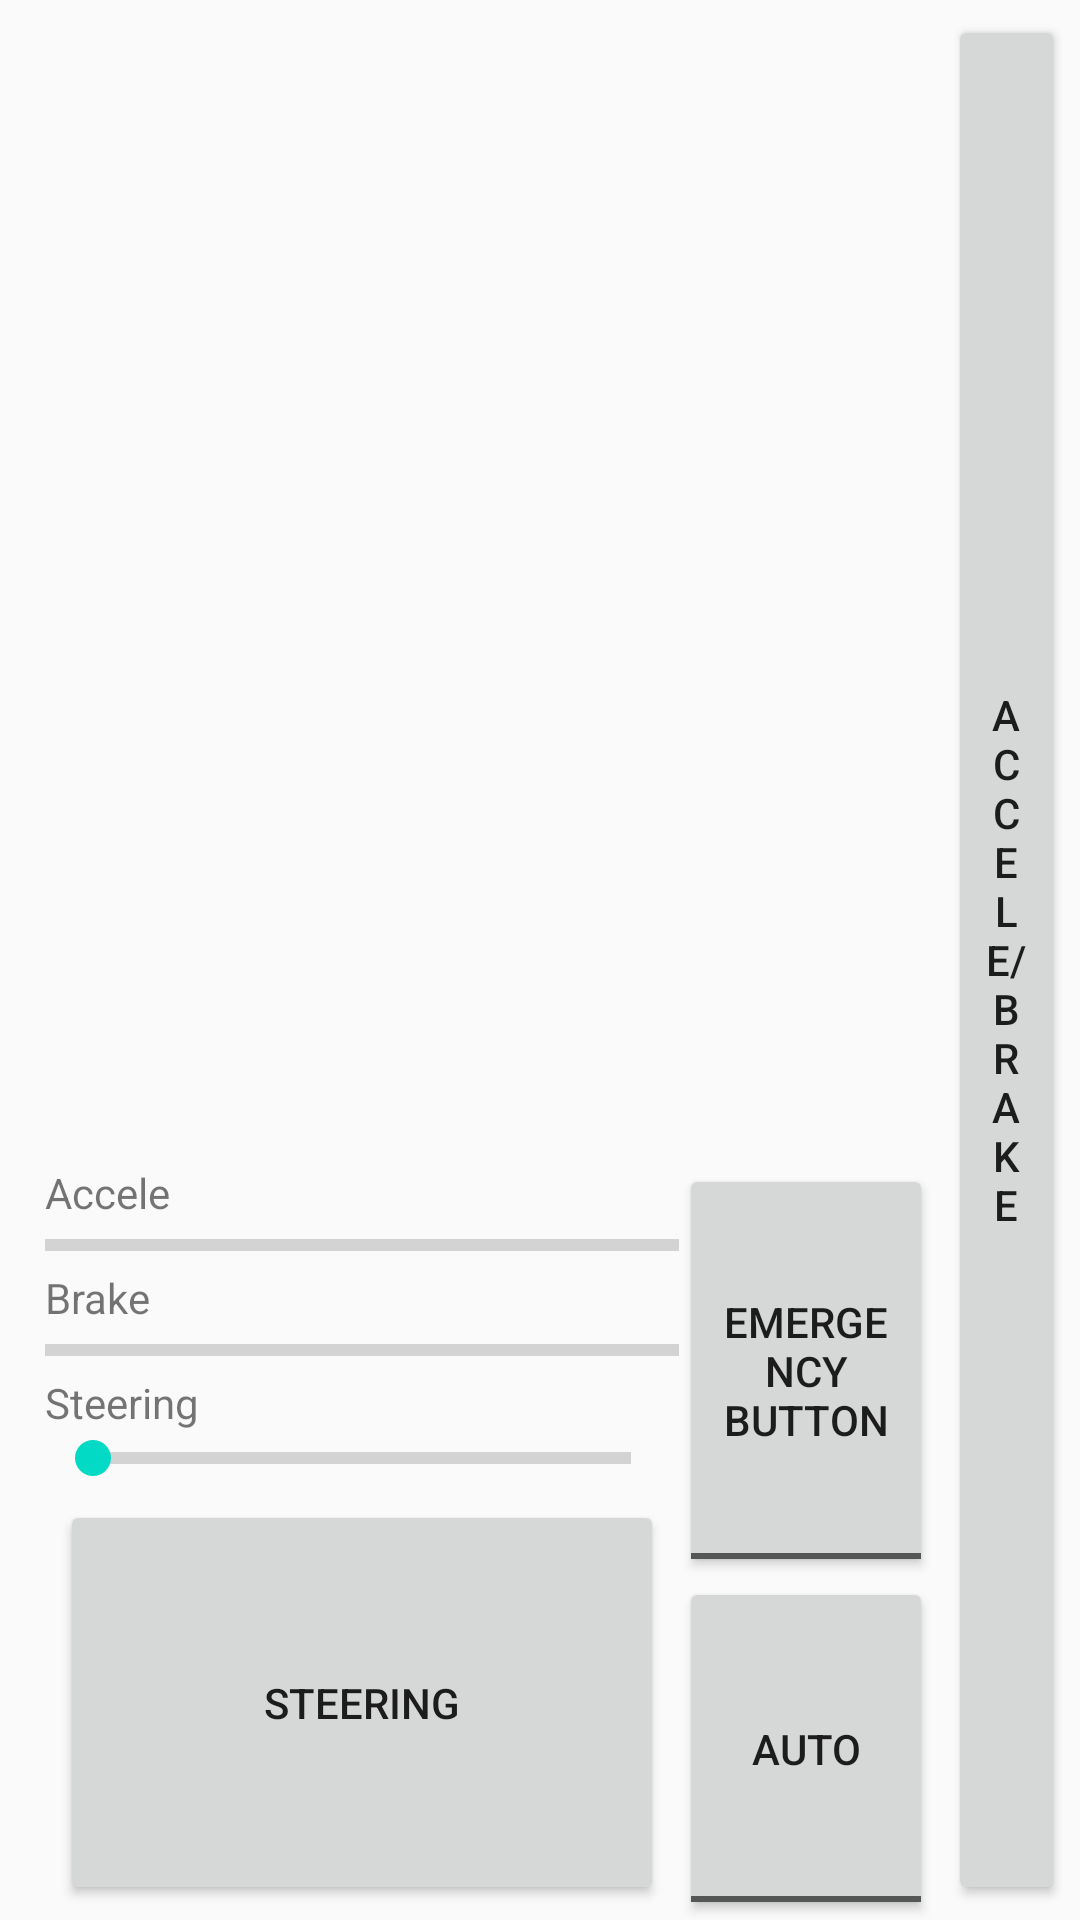

Produce the Android XML layout that renders to this screen, including the resource entries it uses.
<!-- AndroidManifest.xml: application theme AppTheme -->
<!-- res/layout/activity_remote_control.xml -->
<LinearLayout xmlns:android="http://schemas.android.com/apk/res/android"
    android:layout_width="match_parent"
    android:layout_height="match_parent"
    android:orientation="horizontal" >

    <LinearLayout
        android:layout_weight="8"
        android:layout_width="0dp"
        android:layout_height="match_parent"
        android:gravity="center_horizontal"
        android:orientation="vertical" >

        
            
            
            
            
            
            
        

        <ImageView
            android:id="@+id/main_overrayed_preview"
            android:layout_width="fill_parent"
            android:layout_height="0dp"
            android:layout_weight="3"
            android:layout_margin="5dp"
            android:layout_marginBottom="5dp">
        </ImageView>

        <LinearLayout
            android:gravity="center_horizontal"
            android:layout_width="match_parent"
            android:layout_height="0dp"
            android:layout_weight="2">

            <LinearLayout
                android:layout_width="0dp"
                android:layout_height="match_parent"
                android:layout_weight="5"
                android:layout_marginLeft="15dp"
                android:orientation="vertical" >

                <LinearLayout
                    android:layout_width="match_parent"
                    android:layout_height="wrap_content"
                    android:orientation="vertical" >

                    <TextView
                        android:id="@+id/accel_label"
                        android:layout_width="wrap_content"
                        android:layout_height="wrap_content"
                        android:text="@string/accel_label" />

                    <ProgressBar
                        android:id="@+id/accel_progressbar"
                        style="?android:attr/progressBarStyleHorizontal"
                        android:layout_width="fill_parent"
                        android:layout_height="wrap_content" />
                </LinearLayout>

                <LinearLayout
                    android:layout_width="match_parent"
                    android:layout_height="wrap_content"
                    android:orientation="vertical">

                    <TextView
                        android:id="@+id/brake_label"
                        android:layout_width="wrap_content"
                        android:layout_height="wrap_content"
                        android:text="@string/brake_label" />

                    <ProgressBar
                        android:id="@+id/brake_progressbar"
                        style="?android:attr/progressBarStyleHorizontal"
                        android:layout_width="fill_parent"
                        android:layout_height="wrap_content" />
                </LinearLayout>

                <LinearLayout
                    android:layout_width="match_parent"
                    android:layout_height="wrap_content"
                    android:orientation="vertical">

                    <TextView
                        android:id="@+id/steering_label"
                        android:layout_width="wrap_content"
                        android:layout_height="wrap_content"
                        android:text="@string/steering_label" />

                    <SeekBar
                        android:id="@+id/steering_seekbar"
                        style="?android:attr/progressBarStyleHorizontal"
                        android:layout_width="fill_parent"
                        android:layout_height="wrap_content" />
                </LinearLayout>

                <Button
                    android:id="@+id/steering_button"
                    android:layout_width="match_parent"
                    android:layout_height="match_parent"
                    android:layout_margin="5dp"
                    android:text="@string/steering_label" />

            </LinearLayout>

            <LinearLayout
                android:layout_width="0dp"
                android:layout_height="fill_parent"
                android:layout_weight="2"
                android:gravity="center"
                android:orientation="vertical" >

                
                
                
                
                

                <ToggleButton
                    android:id="@+id/emergency_button"
                    android:layout_width="match_parent"
                    android:layout_height="wrap_content"
                    android:layout_weight="1"
                    android:textOff="Emergency Button"
                    android:textOn="Emergency"
                    android:text="Emergency" />

                <ToggleButton
                    android:id="@+id/remote_control_button"
                    android:layout_width="match_parent"
                    android:layout_height="wrap_content"
                    android:layout_weight="1"
                    android:textOff="Auto"
                    android:textOn="Remote"
                    android:text="RemoteControl" />
            </LinearLayout>

        </LinearLayout>

    </LinearLayout>

    <Button
        android:id="@+id/accel_brake_button"
        android:layout_width="0dp"
        android:layout_height="fill_parent"
        android:layout_weight="1"
        android:layout_margin="5dp"
        android:text="@string/accel_brake_label" />

</LinearLayout>
<!-- resources referenced by this layout -->
<resources>
  <string name="accel_brake_label">Accele/Brake</string>
  <string name="accel_label">Accele</string>
  <string name="brake_label">Brake</string>
  <string name="steering_label">Steering</string>
  <style name="AppTheme" parent="Base.Theme.AppCompat.Light.DarkActionBar">
      
          <item name="colorPrimary">@color/colorPrimary</item>
          <item name="colorPrimaryDark">@color/colorPrimaryDark</item>
          <item name="colorAccent">@color/colorAccent</item>
      </style>
  <!-- not gathered from this repository: default colours our renderer supplied (Android Studio template values) -->
  <color name="colorPrimary">#FF6200EE</color>
  <color name="colorPrimaryDark">#FF3700B3</color>
  <color name="colorAccent">#FF03DAC5</color>
</resources>
